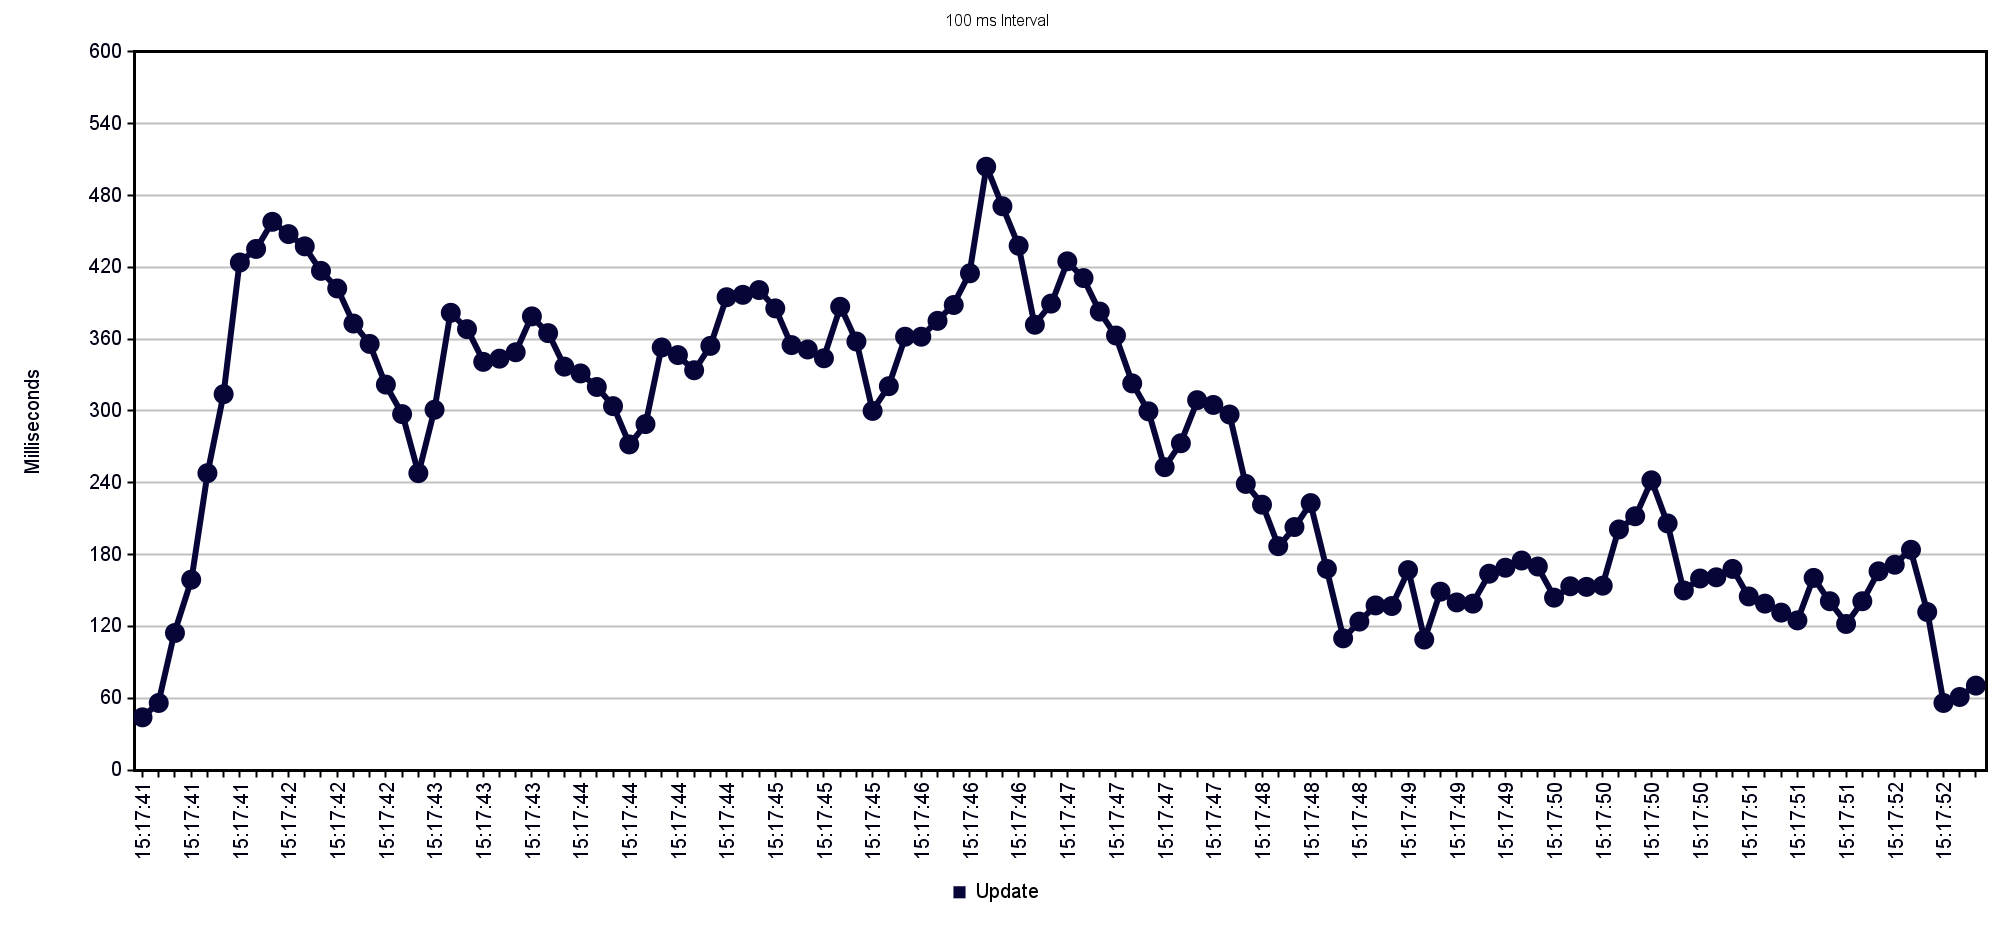

The data file committed next to this chart (first rows):
Label, # Samples, Average, Min, Max, Std. Dev., Error %, Throughput, Received KB/sec, Sent KB/sec, Avg. Bytes
Update, 100, 220, 41, 504, 110.4, 0.000%, 8.712, 326.5, 2.22, 38378
TOTAL, 100, 220, 41, 504, 110.4, 0.000%, 8.712, 326.5, 2.22, 38378
